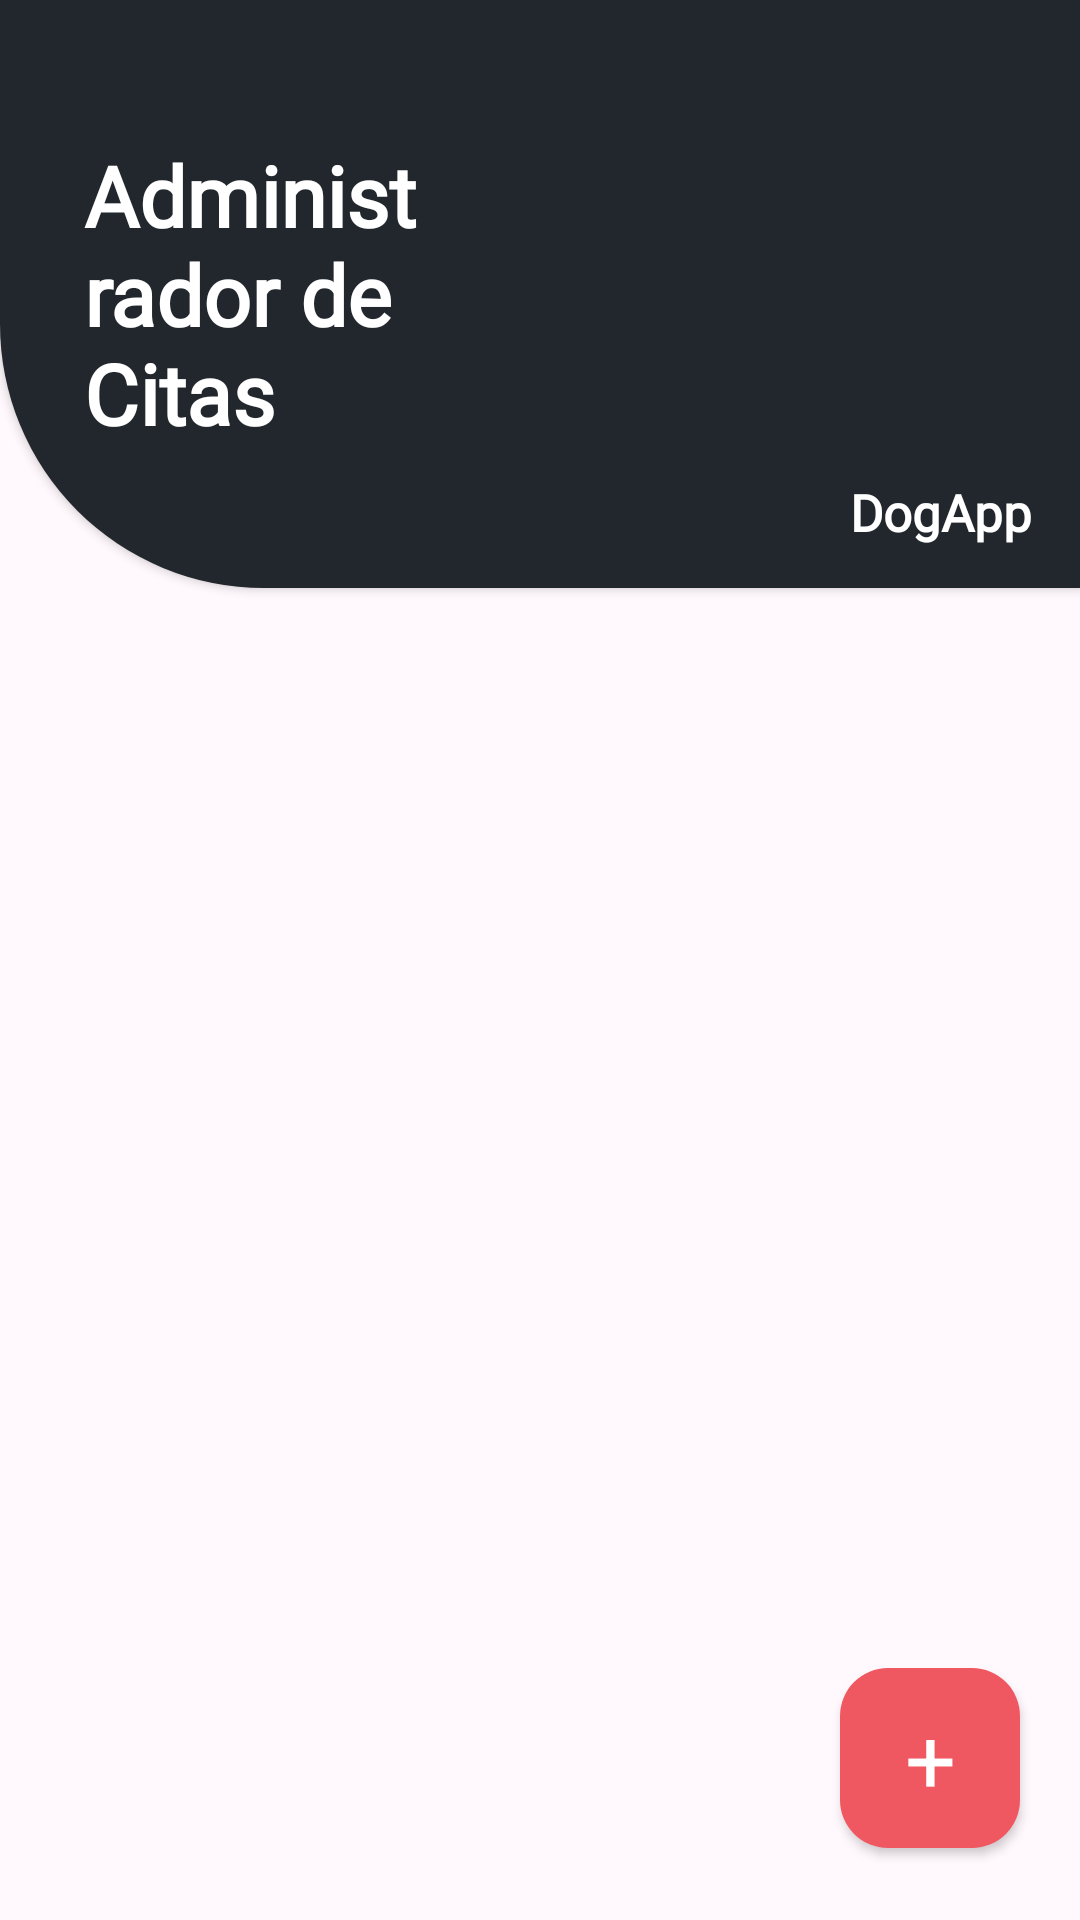

Here is an Android app screen rendered from its layout file. Give the layout XML and the strings, colors and styles it references.
<!-- AndroidManifest.xml: application theme Theme.DogApp -->
<!-- res/layout/fragment_home_admin.xml -->
<?xml version="1.0" encoding="utf-8"?>
<androidx.constraintlayout.widget.ConstraintLayout xmlns:android="http://schemas.android.com/apk/res/android"
    xmlns:app="http://schemas.android.com/apk/res-auto"
    xmlns:tools="http://schemas.android.com/tools"
    android:layout_width="match_parent"
    android:layout_height="match_parent"
    android:background="@color/home_background"
    tools:context=".view.fragment.HomeAdminFragment">

    <androidx.constraintlayout.widget.ConstraintLayout
        android:id="@+id/home_header"
        android:layout_width="match_parent"
        android:layout_height="196dp"
        android:background="@drawable/bg_home_header"
        android:elevation="2dp"
        app:layout_constraintEnd_toEndOf="parent"
        app:layout_constraintStart_toStartOf="parent"
        app:layout_constraintTop_toTopOf="parent">

        <TextView
            android:id="@+id/home_title"
            android:layout_width="0dp"
            android:layout_height="wrap_content"
            android:layout_marginStart="28dp"
            android:fontFamily="@font/dogapp_display"
            android:text="@string/home_admin_title"
            android:textColor="@color/login_title"
            android:textSize="28sp"
            android:textStyle="bold"
            app:layout_constraintBottom_toBottomOf="parent"
            app:layout_constraintEnd_toStartOf="@id/home_dog_image"
            app:layout_constraintStart_toStartOf="parent"
            app:layout_constraintTop_toTopOf="parent" />

        <ImageView
            android:id="@+id/home_dog_image"
            android:layout_width="170dp"
            android:layout_height="170dp"
            android:contentDescription="@string/login_dog_description"
            android:scaleType="fitEnd"
            android:src="@drawable/dog_head"
            app:layout_constraintEnd_toEndOf="parent"
            app:layout_constraintTop_toTopOf="parent" />

        <TextView
            android:id="@+id/home_app_title"
            android:layout_width="wrap_content"
            android:layout_height="wrap_content"
            android:layout_marginEnd="16dp"
            android:layout_marginBottom="14dp"
            android:fontFamily="@font/dogapp_display"
            android:text="@string/app_name"
            android:textColor="@color/login_title"
            android:textSize="17sp"
            android:textStyle="bold"
            app:layout_constraintBottom_toBottomOf="parent"
            app:layout_constraintEnd_toEndOf="parent" />
    </androidx.constraintlayout.widget.ConstraintLayout>

    <androidx.recyclerview.widget.RecyclerView
        android:id="@+id/appointments_recycler_view"
        android:layout_width="0dp"
        android:layout_height="0dp"
        android:clipToPadding="false"
        android:layout_marginTop="8dp"
        android:paddingTop="12dp"
        android:paddingBottom="112dp"
        app:layout_constraintBottom_toBottomOf="parent"
        app:layout_constraintEnd_toEndOf="parent"
        app:layout_constraintStart_toStartOf="parent"
        app:layout_constraintTop_toBottomOf="@id/home_header"
        tools:listitem="@layout/item_appointment" />

    <com.google.android.material.button.MaterialButton
        android:id="@+id/add_appointment_fab"
        android:layout_width="60dp"
        android:layout_height="60dp"
        android:fontFamily="sans-serif"
        android:gravity="center"
        android:insetLeft="0dp"
        android:insetTop="0dp"
        android:insetRight="0dp"
        android:insetBottom="0dp"
        android:layout_marginEnd="20dp"
        android:layout_marginBottom="24dp"
        android:contentDescription="@string/home_add_appointment_description"
        android:minWidth="0dp"
        android:minHeight="0dp"
        android:padding="0dp"
        android:text="+"
        android:textColor="@color/white"
        android:textSize="30sp"
        android:textStyle="normal"
        app:backgroundTint="@color/fab_pink"
        app:cornerRadius="16dp"
        app:elevation="8dp"
        app:layout_constraintBottom_toBottomOf="parent"
        app:layout_constraintEnd_toEndOf="parent" />
</androidx.constraintlayout.widget.ConstraintLayout>
<!-- res/layout/item_appointment.xml (included above) -->
<?xml version="1.0" encoding="utf-8"?>
<com.google.android.material.card.MaterialCardView xmlns:android="http://schemas.android.com/apk/res/android"
    xmlns:app="http://schemas.android.com/apk/res-auto"
    android:layout_width="match_parent"
    android:layout_height="110dp"
    android:layout_marginStart="16dp"
    android:layout_marginTop="8dp"
    android:layout_marginEnd="16dp"
    android:layout_marginBottom="8dp"
    android:clickable="true"
    android:focusable="true"
    app:cardBackgroundColor="@color/white"
    app:cardCornerRadius="16dp"
    app:cardElevation="4dp"
    app:strokeColor="@color/card_stroke"
    app:strokeWidth="1dp">

    <androidx.constraintlayout.widget.ConstraintLayout
        android:layout_width="match_parent"
        android:layout_height="match_parent"
        android:padding="10dp">

        <com.google.android.material.imageview.ShapeableImageView
            android:id="@+id/pet_image"
            android:layout_width="82dp"
            android:layout_height="82dp"
            android:contentDescription="@string/appointment_pet_image_description"
            android:scaleType="centerCrop"
            android:src="@drawable/dog_head"
            app:layout_constraintBottom_toBottomOf="parent"
            app:layout_constraintStart_toStartOf="parent"
            app:layout_constraintTop_toTopOf="parent"
            app:shapeAppearanceOverlay="@style/DogAppCircleShape" />

        <TextView
            android:id="@+id/pet_name"
            android:layout_width="0dp"
            android:layout_height="wrap_content"
            android:layout_marginStart="16dp"
            android:layout_marginEnd="12dp"
            android:ellipsize="end"
            android:maxLines="1"
            android:textColor="@color/appointment_text"
            android:textSize="16sp"
            android:textStyle="bold"
            app:layout_constraintEnd_toStartOf="@id/appointment_turn"
            app:layout_constraintStart_toEndOf="@id/pet_image"
            app:layout_constraintTop_toTopOf="parent" />

        <TextView
            android:id="@+id/pet_symptom"
            android:layout_width="0dp"
            android:layout_height="wrap_content"
            android:layout_marginStart="16dp"
            android:layout_marginTop="8dp"
            android:layout_marginEnd="12dp"
            android:ellipsize="end"
            android:maxLines="2"
            android:textColor="@color/appointment_text"
            android:textSize="15sp"
            app:layout_constraintEnd_toStartOf="@id/appointment_turn"
            app:layout_constraintStart_toEndOf="@id/pet_image"
            app:layout_constraintTop_toBottomOf="@id/pet_name" />

        <TextView
            android:id="@+id/appointment_turn"
            android:layout_width="wrap_content"
            android:layout_height="wrap_content"
            android:textColor="@color/fab_pink"
            android:textSize="15sp"
            android:textStyle="bold"
            app:layout_constraintEnd_toEndOf="parent"
            app:layout_constraintTop_toTopOf="parent" />
    </androidx.constraintlayout.widget.ConstraintLayout>
</com.google.android.material.card.MaterialCardView>
<!-- resources referenced by this layout -->
<resources>
  <color name="appointment_text">#4F4B53</color>
  <color name="card_stroke">#EEE8EE</color>
  <color name="fab_pink">#F05861</color>
  <color name="home_background">#FFF8FD</color>
  <color name="login_title">#FFFFFFFF</color>
  <color name="white">#FFFFFFFF</color>
  <!-- drawable bg_home_header (drawable) -->
  <?xml version="1.0" encoding="utf-8"?>
  <shape xmlns:android="http://schemas.android.com/apk/res/android"
      android:shape="rectangle">
      <solid android:color="@color/login_background" />
      <corners android:bottomLeftRadius="88dp" />
  </shape>
  <string name="app_name">DogApp</string>
  <string name="appointment_pet_image_description">Imagen de la mascota</string>
  <string name="home_add_appointment_description">Crear nueva cita</string>
  <string name="home_admin_title">Administrador de Citas</string>
  <string name="login_dog_description">Cabeza de perro</string>
  <style name="DogAppCircleShape">
          <item name="cornerSize">50%</item>
      </style>
  <style name="Theme.DogApp" parent="Theme.MaterialComponents.DayNight.NoActionBar">
          
          <item name="colorPrimary">@color/purple_500</item>
          <item name="colorPrimaryVariant">@color/purple_700</item>
          <item name="colorOnPrimary">@color/white</item>
          
          <item name="colorSecondary">@color/teal_200</item>
          <item name="colorSecondaryVariant">@color/teal_700</item>
          <item name="colorOnSecondary">@color/black</item>
          
          <item name="android:statusBarColor">@color/login_background</item>
          <item name="android:navigationBarColor">@color/login_background</item>
          <item name="android:windowLightStatusBar">false</item>
          <item name="android:windowLightNavigationBar">false</item>
          
      </style>
  <color name="login_background">#21272C</color>
  <color name="purple_500">#FF6200EE</color>
  <color name="purple_700">#FF3700B3</color>
  <color name="teal_200">#FF03DAC5</color>
  <color name="teal_700">#FF018786</color>
  <color name="black">#FF000000</color>
</resources>
